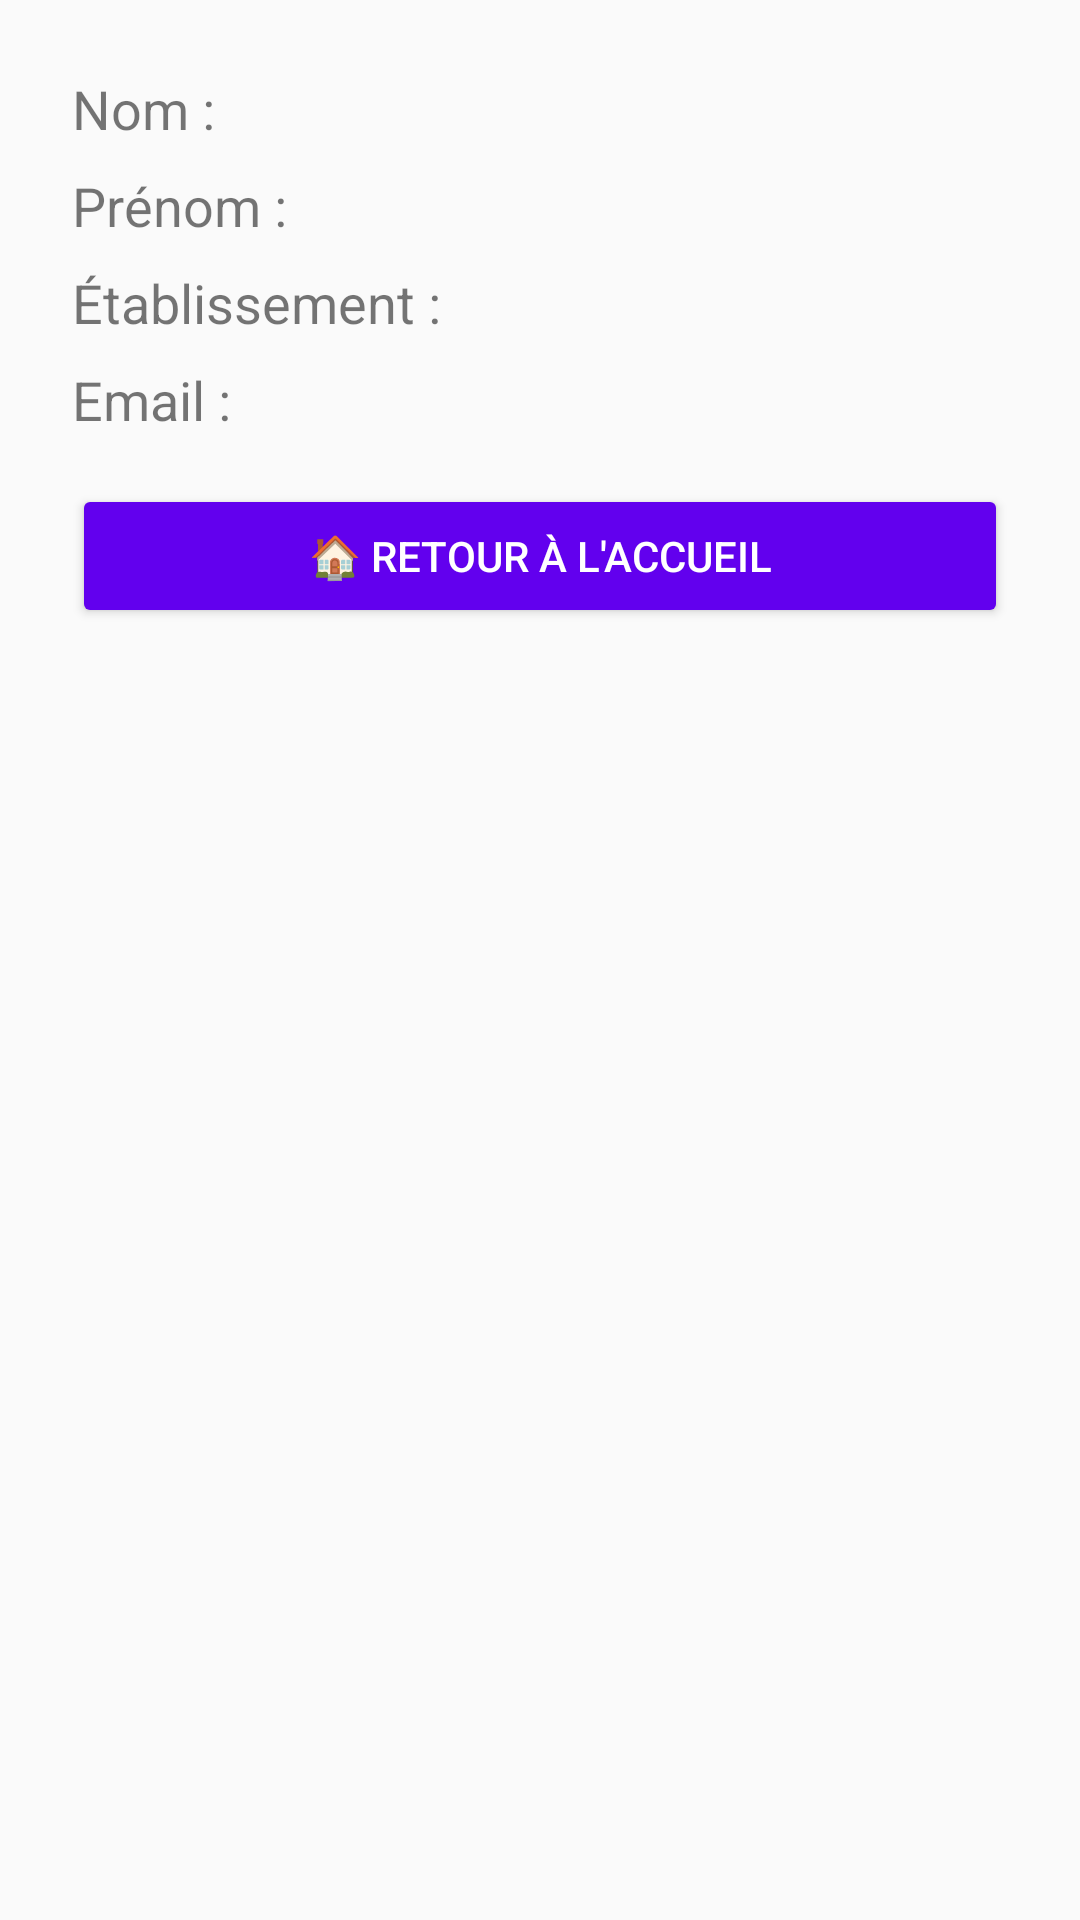

This screen was rendered from an Android layout file. Write that file and the resources it references.
<!-- AndroidManifest.xml: application theme Theme.Bellatrixfront -->
<!-- res/layout/activity_profile.xml -->
<?xml version="1.0" encoding="utf-8"?>
<LinearLayout xmlns:android="http://schemas.android.com/apk/res/android"
    android:layout_width="match_parent"
    android:layout_height="match_parent"
    android:orientation="vertical"
    android:padding="24dp"
    android:gravity="center_horizontal">

    <TextView
        android:id="@+id/nomTextView"
        android:layout_width="match_parent"
        android:layout_height="wrap_content"
        android:text="Nom :"
        android:textSize="18sp"
        android:layout_marginBottom="8dp" />

    <TextView
        android:id="@+id/prenomTextView"
        android:layout_width="match_parent"
        android:layout_height="wrap_content"
        android:text="Prénom :"
        android:textSize="18sp"
        android:layout_marginBottom="8dp" />

    <TextView
        android:id="@+id/etablissementTextView"
        android:layout_width="match_parent"
        android:layout_height="wrap_content"
        android:text="Établissement :"
        android:textSize="18sp"
        android:layout_marginBottom="8dp" />

    <TextView
        android:id="@+id/emailTextView"
        android:layout_width="match_parent"
        android:layout_height="wrap_content"
        android:text="Email :"
        android:textSize="18sp"
        android:layout_marginBottom="16dp" />

    <Button
        android:id="@+id/backToHomeButton"
        android:layout_width="match_parent"
        android:layout_height="wrap_content"
        android:text="🏠 Retour à l'accueil"
        android:backgroundTint="@color/purple_500"
        android:textColor="@android:color/white"/>
</LinearLayout>
<!-- resources referenced by this layout -->
<resources>
  <style name="Theme.Bellatrixfront" parent="Theme.AppCompat.Light.NoActionBar" />
  <!-- not gathered from this repository: default colours our renderer supplied (Android Studio template values) -->
  <color name="purple_500">#FF6200EE</color>
</resources>
